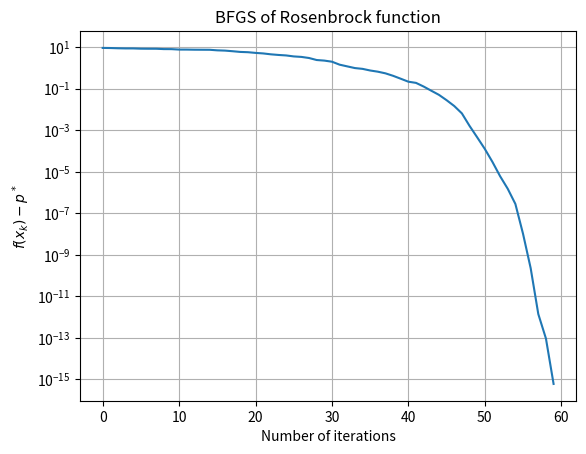

Generate this figure with matplotlib:
import numpy as np
import math
import matplotlib.pyplot as plt

ALPHA_0 = 1
SIGMA = 0.25
BETA = 0.5
EPSILON = pow(10, -5)


def sqr(vec):
    '''
    :param vec: column vector
    :return: vec * vec^T
    '''
    assert isinstance(vec, np.ndarray)
    assert vec.shape[1] == 1
    return vec.dot(vec.T)


def armijo_line_search(x, fun, direction):
    '''
    Run an Armijo line search and return the step size
    :param x: The starting point, a vector
    :param fun: A function that returns two values, the value of f(x) and gradient of f(x)
    :param direction: A direction vector. Must be nonzero
    :return: Step size for the given direction from the given x
    '''

    assert isinstance(x, np.ndarray)
    assert isinstance(direction, np.ndarray)
    x = x.reshape(len(x), 1)

    fun_at_x, grad_x = fun(x)
    alpha_k = ALPHA_0
    df = np.dot(direction.T, grad_x)

    while fun(x + alpha_k * direction)[0] > fun_at_x + SIGMA * alpha_k * df:
        alpha_k *= BETA

    return alpha_k


def rosenbrock(x):
    '''
    :param x: A vector
    :return: (rosenbrock value of x, gradient of rosenbrock function at point x)
    '''
    assert isinstance(x, np.ndarray)
    assert x.shape[1] == 1

    scalar_ret_value = np.sum(100.0 * (x[1:] - x[:-1]**2.0)**2.0 + (1 - x[:-1])**2.0, axis=0)

    gradients = np.zeros(len(x))
    for i in range(0, len(x)-1):
        gradients[i] += -2*(1-x[i]) - 400 * (x[i+1]-x[i]**2)*x[i]
    for i in range(1, len(x)):
        gradients[i] += 200*(x[i] - x[i-1] ** 2)

    gradients = gradients.reshape((len(gradients), 1))

    return scalar_ret_value, gradients


def BFGS(fun, x_0):
    '''
    Find the local minimum of fun via BFGS method, starting from point x_0
    :param fun: Target function to minimize. Should be of the form
                f(x), grad(f(x)) = fun(x)
                where x is a vector

    :param x_0:
    :return:
        x - local solution to the problem, a vector of the same size as x_0
        m - vector with values fun(x_k), for each iteration k
    '''
    assert isinstance(x_0, np.ndarray)

    x_len = len(x_0)

    f_history = []
    B_k = np.identity(x_len)
    x_k = x_0

    while True:
        print("x_k =", x_k)
        f_x, g_x = fun(x_k)
        f_history.append(f_x)
        if np.linalg.norm(g_x) < EPSILON:
            break
        # 1. Compute approx Newton direction
        direction = -np.dot(B_k, g_x)

        # Normalize the direction
        dir_size = np.linalg.norm(direction)
        if dir_size == 0:
            raise FloatingPointError()
        assert dir_size > 0
        direction = direction / dir_size
        assert abs(np.linalg.norm(direction) - 1) < 0.0000001  # Turns out not to be zero for rounding errors

        # 2. Inexact line search - Armijo method
        s_k = armijo_line_search(x_k, fun, direction) * direction
        next_x = x_k + s_k

        # 3. Compute next gradient
        f_next_x, g_next_x = fun(next_x)

        # 4. Update approximate inverse Hessian
        p = next_x - x_k
        q = g_next_x - g_x
        s = B_k.dot(q)
        t = s.T.dot(q)

        m = p.T.dot(q)
        v = p / m - s / t
        next_B = B_k + sqr(p) / m - sqr(s) / t + t * sqr(v)

        B_k = next_B
        x_k = next_x

    return x_k, f_history


def main():
    x_opt, grad_at_x_opt = rosenbrock(np.asarray([1, 1]).reshape(2, 1))
    assert x_opt == 0
    for val in grad_at_x_opt:
        assert val == 0

    x0 = np.zeros(10).reshape(10, 1)
    x_opt, x_history = BFGS(rosenbrock, x0)
    print("solved after", len(x_history), "iterations")
    opt_val, grad_opt = rosenbrock(np.asarray(x_opt))
    grad_opt_size = np.linalg.norm(grad_opt)
    print("\n\nfinal x = ", x_opt, "\n\nfinal gradient=", grad_opt, "\n of size=", grad_opt_size)

    plt.figure()
    plt.plot(x_history)
    plt.semilogy()
    plt.xlabel('Number of iterations')
    plt.ylabel('$f(x_k)-p^*$')
    plt.grid()
    plt.title('BFGS of Rosenbrock function')
    plt.show()
    print('success')


if __name__ == "__main__":
    main()
